Photos from the image-classification dataset "datav2" in the GitHub repository imlawcs/smart-trash-bin. Its 5 classes are: metal, paper, plastic, trash cardboard, trash.

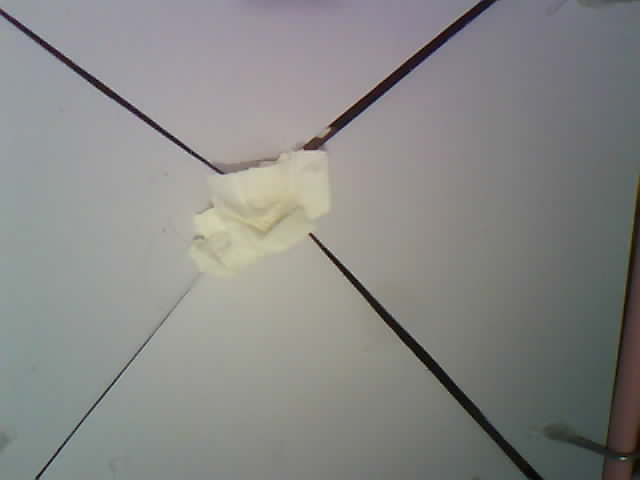
Label: trash

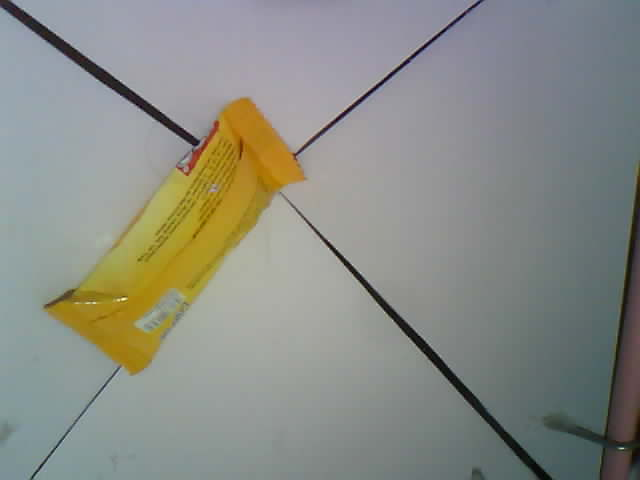
Label: trash

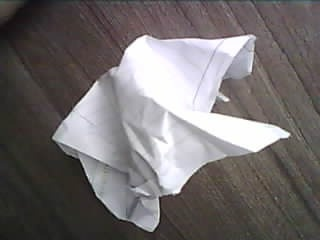
Label: paper

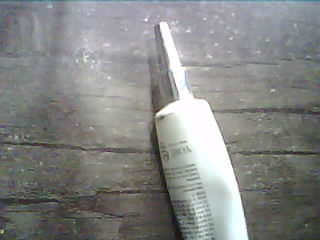
Label: plastic

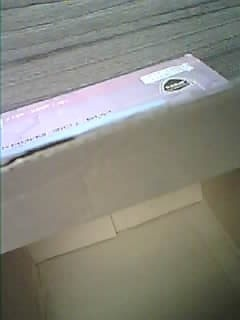
Label: trash cardboard

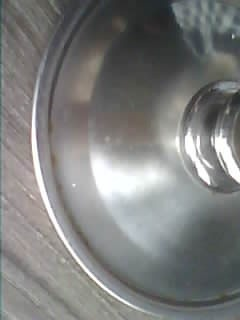
Label: metal
